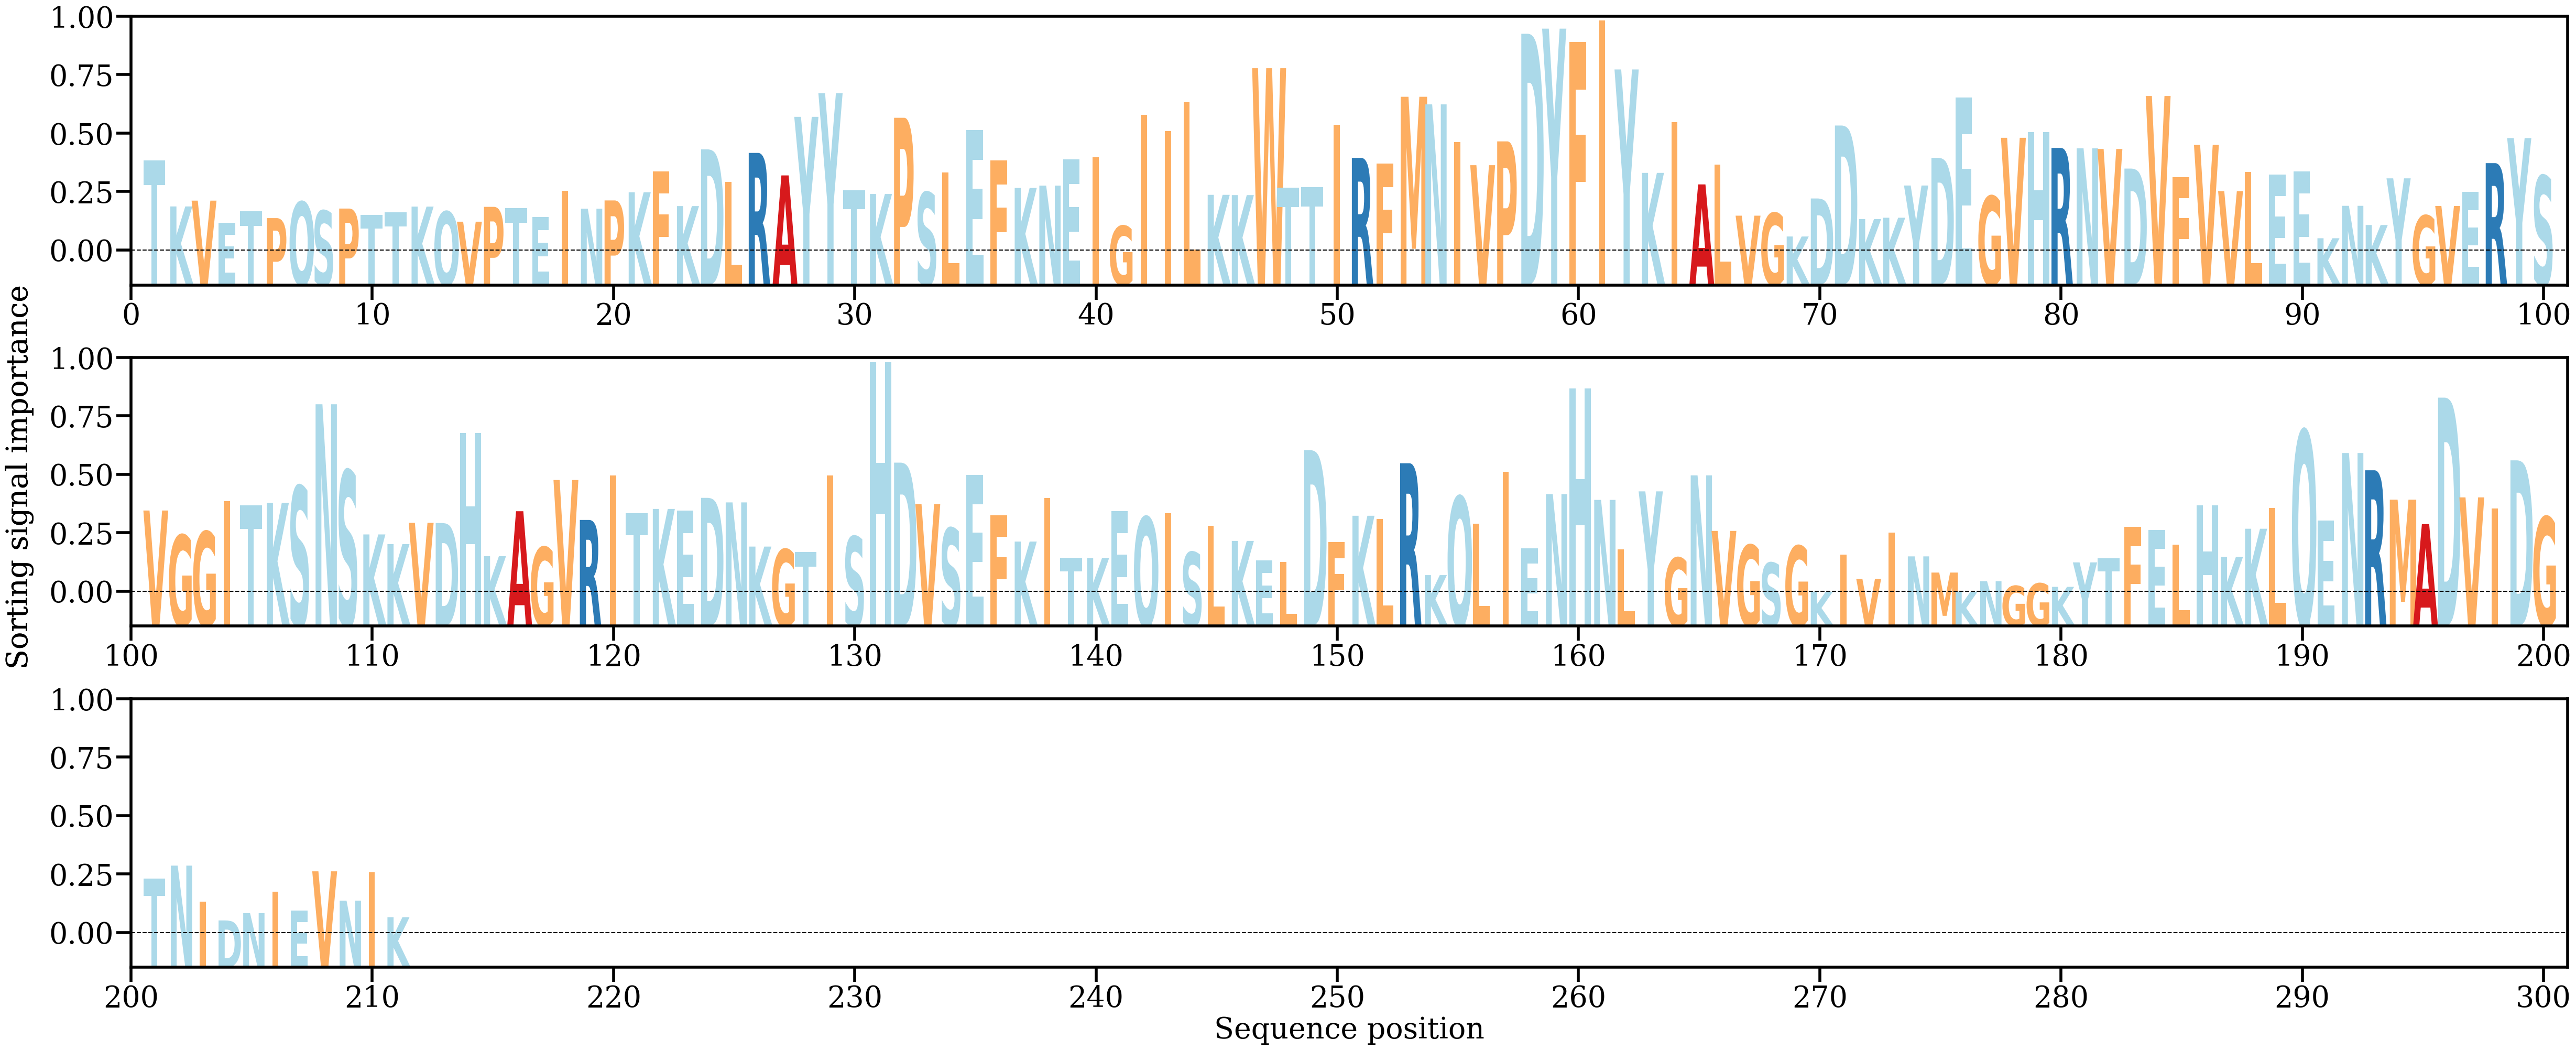

Source data for this figure (header and first rows):
AA, Alpha
T, [0.00546571]
K, [0.00300037]
V, [0.00331144]
E, [0.0021248]
T, [0.00273387]
P, [0.00237209]
Q, [0.00324214]
S, [0.00276657]
P, [0.00288619]
T, [0.00253933]
T, [0.00269172]
K, [0.0029914]
Q, [0.00271854]
V, [0.0021799]
P, [0.00297784]
T, [0.00291383]
E, [0.00242976]
I, [0.00383824]
N, [0.00288021]
P, [0.00332257]
K, [0.00375989]
F, [0.00489513]
K, [0.00301849]
D, [0.00606736]
L, [0.00431418]
R, [0.00587678]
A, [0.00466792]
Y, [0.00781696]
Y, [0.00908092]
T, [0.00385697]
K, [0.00366808]
P, [0.00776508]
S, [0.00375266]
L, [0.0048364]
E, [0.00712148]
F, [0.00548509]
K, [0.00399397]
N, [0.00411815]
E, [0.00552931]
I, [0.0056394]
G, [0.00195344]
I, [0.00791862]
I, [0.00705379]
L, [0.00861066]
K, [0.00362325]
K, [0.00360852]
W, [0.01042946]
T, [0.00399565]
T, [0.00402336]
I, [0.00739778]
R, [0.00560927]
F, [0.00531674]
M, [0.00889343]
N, [0.00848541]
I, [0.00646047]
V, [0.0052167]
P, [0.00649664]
D, [0.01227885]
Y, [0.01255502]
F, [0.01182812]
... 151 more rows
